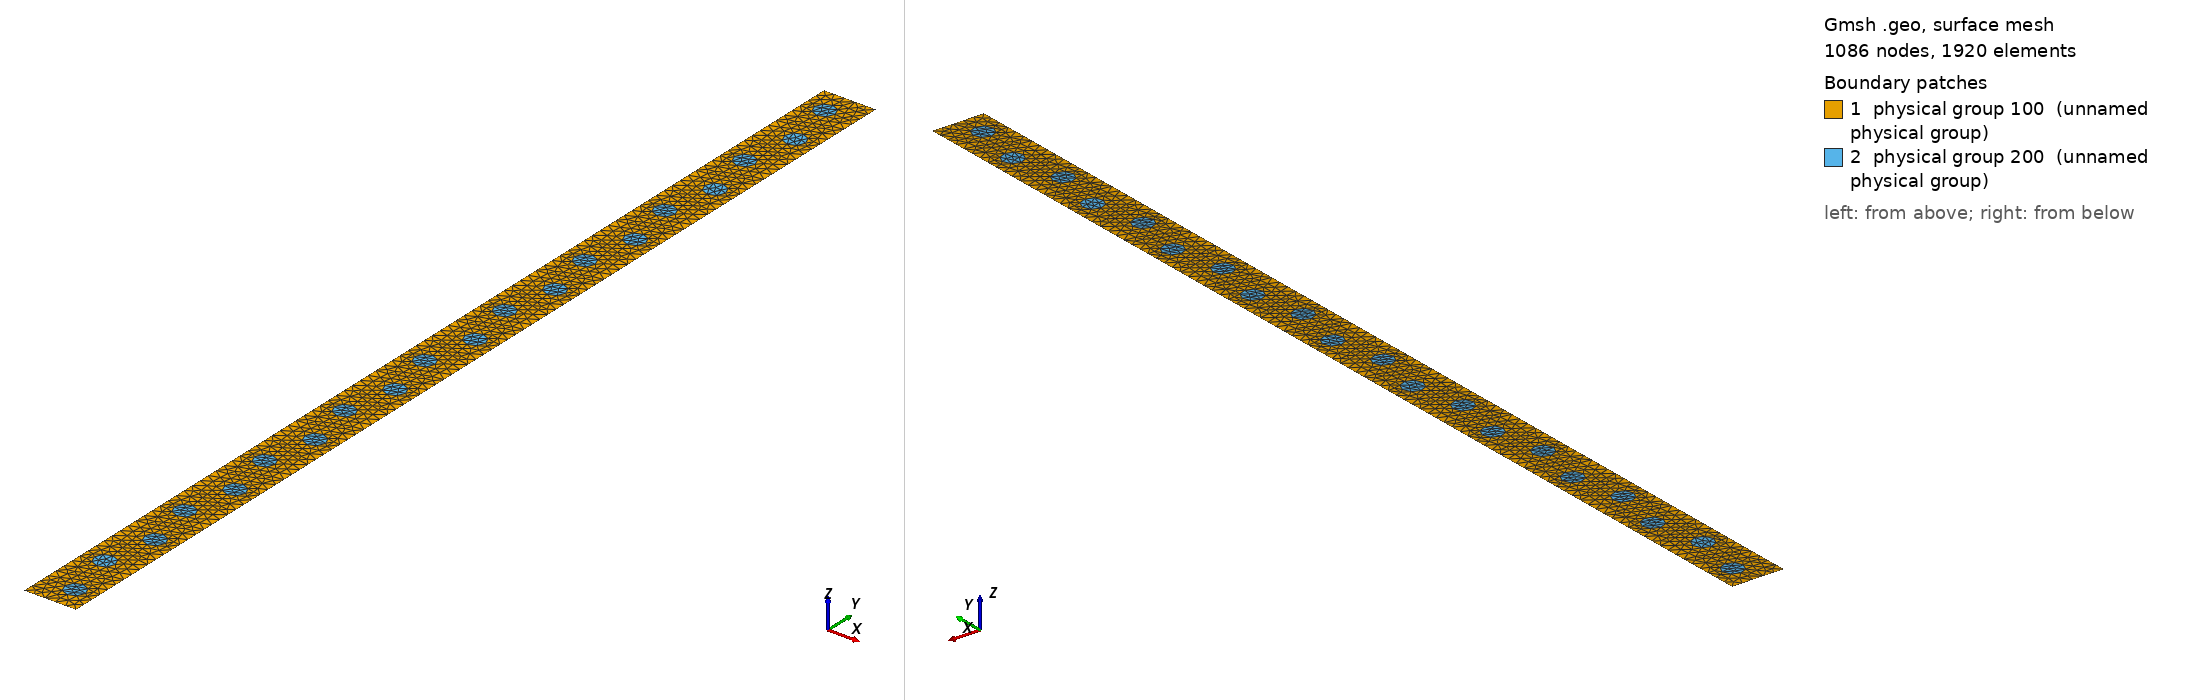

Gmsh geometry script, surface-meshed: 1086 nodes, 1920 surface elements. Boundary patches (legend numbers): 1 physical group 100 (unnamed physical group), 2 physical group 200 (unnamed physical group). Left view from above one corner, right view from below the opposite corner. Legend entries are the model's physical surfaces. The drawing asked Gmsh for element sizes between 1% and 20% of the model's largest extent; the script's own settings can give other sizes.

=== tube.geo (drawn) ===
// Gmsh project created on Wed Aug 07 2013
// Luzia de Menezes Romanetto - ICMC - USP
// This file is intended to generate a mesh for the simulation of 
// bubbles immersed in a fluid inside a tube

L=1.00;    				// Global scale factor
lc = L/10;				// Factor for the mesh refinement
width  = 1*L;			// Tube width
height = 20*L;			// Tube height
R = 0.2*L; 				// Radius of the bubbles
N = 20;					// Number of bubbles in the tube

// Comment : Here you can give the exact coordinates of the central points 
// of the bubbles
// Point(x) = { coord_x , coord_y, coord_z, lc} , x \in 1..N
Cx = 0.4;
Cx_aux = 0;
For t In {1:N}
	Point(t) = {Cx*L, (19.5-(t-1))*L, 0, lc};	
	
	If( Cx == 0.4 )
		Cx_aux = 0.6;
	EndIf
	If( Cx == 0.6 )
		Cx_aux = 0.4;
	EndIf	
	Cx = Cx_aux;	
EndFor

physicalTagWall = 1;
physicalTagSurfaceBubble = 2;
physicalTagOutsideBubble = 100;
physicalTagInsideBubble = 200;

// ---------------------------------------------------------------------
// ----------------------- Automatic part of the file ------------------
// DO NOT CHANGE AFTER HERE
// -------------- Defining the geometry of bubbles ---------------------

// Bubbles

For t In {1:N}
	// bottom point of the bubble
	Translate {0, -R, 0} { Duplicata{ Point{t}; } }
	
	// top point of the bubble
	Translate {0, R, 0} { Duplicata{ Point{t}; } }

	Circle(2*t-1) = {N+2*t-1, t, N+2*t};
EndFor
For t In {1:N}
	Circle(2*t) = {N+2*t, t, N+2*t-1};
	Line Loop(t) = {2*t-1,2*t};
EndFor

Physical Line(physicalTagSurfaceBubble) = {1:2*N};


// --------------- Defining the geometry of tube -----------------------
// Points
Point(3*N+1) = {0, 0, 0, lc};
Point(3*N+2) = {width, 0, 0, lc};
Point(3*N+3) = {width, height, 0, lc};
Point(3*N+4) = {0, height, 0, lc};

// Edges
Line(2*N+1) = {3*N+1, 3*N+2};
Line(2*N+2) = {3*N+2, 3*N+3};
Line(2*N+3) = {3*N+3, 3*N+4};
Line(2*N+4) = {3*N+4, 3*N+1};

Line Loop(N+1) = {2*N+1:2*N+4};

Physical Line(physicalTagWall) = {2*N+1:2*N+4};

// ------------- Defining the surface mesh -----------------------------
// Fluid outside the bubbles
Plane Surface(1) = {N+1,1:N};
Physical Surface(physicalTagOutsideBubble) = {1};

// Fluid inside the bubbles
For t In {1:N}
	Plane Surface(t+1) = {t};
EndFor

Physical Surface(physicalTagInsideBubble) = {2:N+1};
